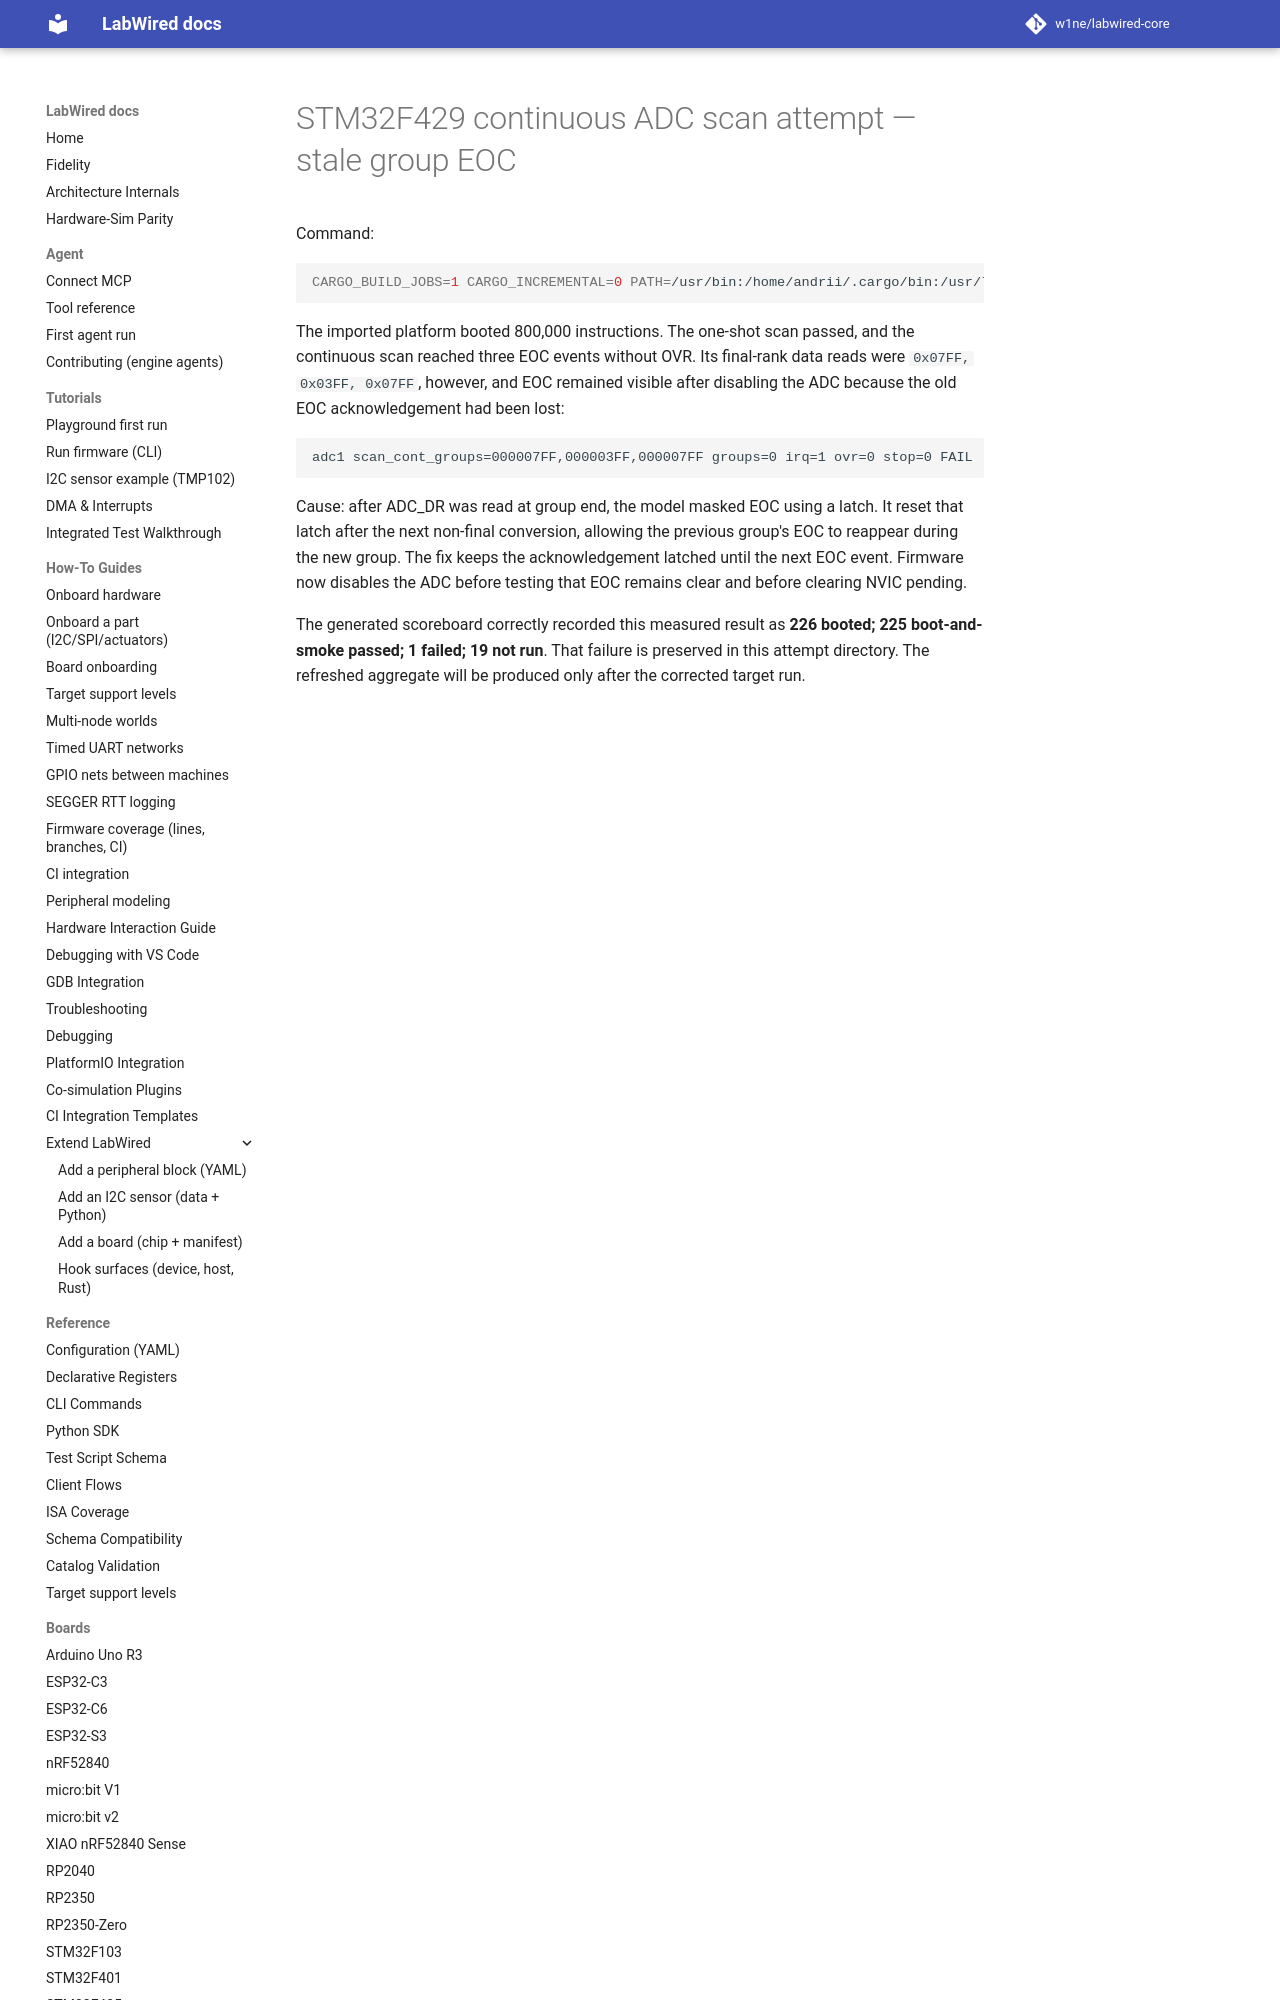

repository: w1ne/labwired-core · page: coverage/renode-onboarding/attempt-history/stm32f429/2026-11-17-adc-scan-continuous-stale-eoc/diagnosis/index.html · generator: mkdocs

# STM32F429 continuous ADC scan attempt — stale group EOC

Command:

```bash
CARGO_BUILD_JOBS=1 CARGO_INCREMENTAL=0 PATH=/usr/bin:/home/andrii/.cargo/bin:/usr/local/bin:/bin /usr/bin/python3 scripts/run_renode_onboarding_inventory.py --only stm32f429
```

The imported platform booted 800,000 instructions. The one-shot scan passed,
and the continuous scan reached three EOC events without OVR. Its final-rank
data reads were `0x07FF, 0x03FF, 0x07FF`, however, and EOC remained visible
after disabling the ADC because the old EOC acknowledgement had been lost:
